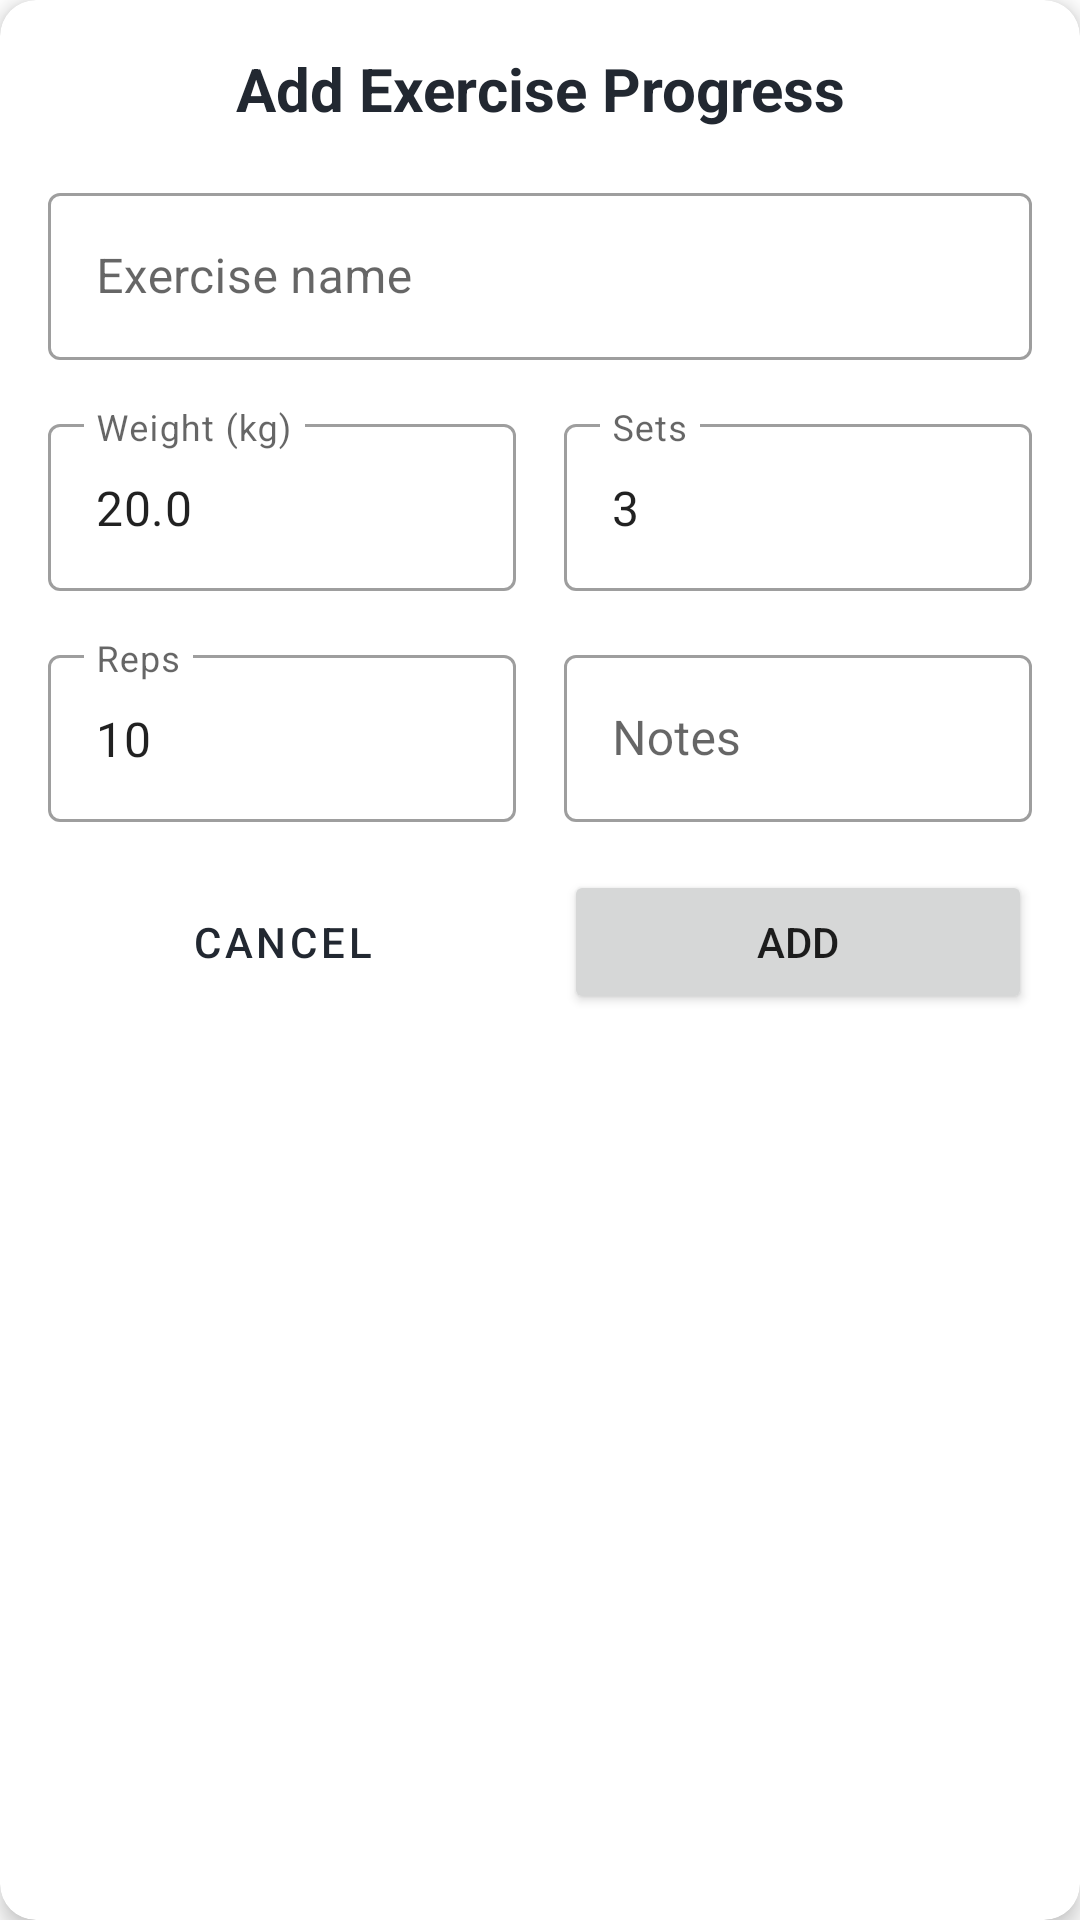

Layout XML and referenced resources for this Android screen:
<!-- AndroidManifest.xml: application theme Theme.NavigationDrawer -->
<!-- res/layout/dialog_add_exercise_progress.xml -->
<?xml version="1.0" encoding="utf-8"?>
<androidx.cardview.widget.CardView
    xmlns:android="http://schemas.android.com/apk/res/android"
    xmlns:app="http://schemas.android.com/apk/res-auto"
    android:layout_width="match_parent"
    android:layout_height="wrap_content"
    app:cardCornerRadius="12dp"
    app:cardElevation="4dp">

    <LinearLayout
        android:layout_width="match_parent"
        android:layout_height="wrap_content"
        android:orientation="vertical"
        android:padding="16dp">

        <TextView
            android:layout_width="match_parent"
            android:layout_height="wrap_content"
            android:text="Add Exercise Progress"
            android:textSize="20sp"
            android:textStyle="bold"
            android:textColor="@color/main_color"
            android:gravity="center"
            android:layout_marginBottom="16dp"/>

        <com.google.android.material.textfield.TextInputLayout
            android:layout_width="match_parent"
            android:layout_height="wrap_content"
            android:layout_marginBottom="16dp"
            style="@style/Widget.MaterialComponents.TextInputLayout.OutlinedBox">

            <com.google.android.material.textfield.TextInputEditText
                android:id="@+id/etExerciseName"
                android:layout_width="match_parent"
                android:layout_height="wrap_content"
                android:hint="Exercise name"
                android:inputType="text"
                android:maxLines="1"/>
        </com.google.android.material.textfield.TextInputLayout>

        <LinearLayout
            android:layout_width="match_parent"
            android:layout_height="wrap_content"
            android:orientation="horizontal"
            android:layout_marginBottom="16dp">

            <com.google.android.material.textfield.TextInputLayout
                android:layout_width="0dp"
                android:layout_height="wrap_content"
                android:layout_weight="1"
                android:layout_marginEnd="8dp"
                style="@style/Widget.MaterialComponents.TextInputLayout.OutlinedBox">

                <com.google.android.material.textfield.TextInputEditText
                    android:id="@+id/etWeight"
                    android:layout_width="match_parent"
                    android:layout_height="wrap_content"
                    android:hint="Weight (kg)"
                    android:inputType="numberDecimal"
                    android:text="20.0"/>
            </com.google.android.material.textfield.TextInputLayout>

            <com.google.android.material.textfield.TextInputLayout
                android:layout_width="0dp"
                android:layout_height="wrap_content"
                android:layout_weight="1"
                android:layout_marginStart="8dp"
                style="@style/Widget.MaterialComponents.TextInputLayout.OutlinedBox">

                <com.google.android.material.textfield.TextInputEditText
                    android:id="@+id/etSets"
                    android:layout_width="match_parent"
                    android:layout_height="wrap_content"
                    android:hint="Sets"
                    android:inputType="number"
                    android:text="3"/>
            </com.google.android.material.textfield.TextInputLayout>
        </LinearLayout>

        <LinearLayout
            android:layout_width="match_parent"
            android:layout_height="wrap_content"
            android:orientation="horizontal"
            android:layout_marginBottom="16dp">

            <com.google.android.material.textfield.TextInputLayout
                android:layout_width="0dp"
                android:layout_height="wrap_content"
                android:layout_weight="1"
                android:layout_marginEnd="8dp"
                style="@style/Widget.MaterialComponents.TextInputLayout.OutlinedBox">

                <com.google.android.material.textfield.TextInputEditText
                    android:id="@+id/etReps"
                    android:layout_width="match_parent"
                    android:layout_height="wrap_content"
                    android:hint="Reps"
                    android:inputType="number"
                    android:text="10"/>
            </com.google.android.material.textfield.TextInputLayout>

            <com.google.android.material.textfield.TextInputLayout
                android:layout_width="0dp"
                android:layout_height="wrap_content"
                android:layout_weight="1"
                android:layout_marginStart="8dp"
                style="@style/Widget.MaterialComponents.TextInputLayout.OutlinedBox">

                <com.google.android.material.textfield.TextInputEditText
                    android:id="@+id/etNotes"
                    android:layout_width="match_parent"
                    android:layout_height="wrap_content"
                    android:hint="Notes"
                    android:inputType="text"/>
            </com.google.android.material.textfield.TextInputLayout>
        </LinearLayout>

        <LinearLayout
            android:layout_width="match_parent"
            android:layout_height="wrap_content"
            android:orientation="horizontal">

            <Button
                android:id="@+id/btnCancel"
                android:layout_width="0dp"
                android:layout_height="wrap_content"
                android:layout_weight="1"
                android:text="Cancel"
                android:layout_marginEnd="8dp"
                style="@style/Widget.MaterialComponents.Button.OutlinedButton"/>

            <Button
                android:id="@+id/btnSave"
                android:layout_width="0dp"
                android:layout_height="wrap_content"
                android:layout_weight="1"
                android:text="Add"
                android:layout_marginStart="8dp"/>
        </LinearLayout>
    </LinearLayout>
</androidx.cardview.widget.CardView>
<!-- resources referenced by this layout -->
<resources>
  <color name="main_color">#222831</color>
  <style name="Theme.NavigationDrawer" parent="Theme.MaterialComponents.DayNight.DarkActionBar">
          
          <item name="colorPrimary">@color/main_color</item>
          <item name="colorPrimaryVariant">@color/main_color</item>
          <item name="colorOnPrimary">@color/white</item>
          
          <item name="colorSecondary">@color/teal_200</item>
          <item name="colorSecondaryVariant">@color/teal_700</item>
          <item name="colorOnSecondary">@color/black</item>
          
          <item name="android:statusBarColor">?attr/colorPrimaryVariant</item>
          
      </style>
  <color name="white">#FFFFFFFF</color>
  <color name="teal_200">#FF03DAC5</color>
  <color name="teal_700">#FF018786</color>
  <color name="black">#FF000000</color>
</resources>
